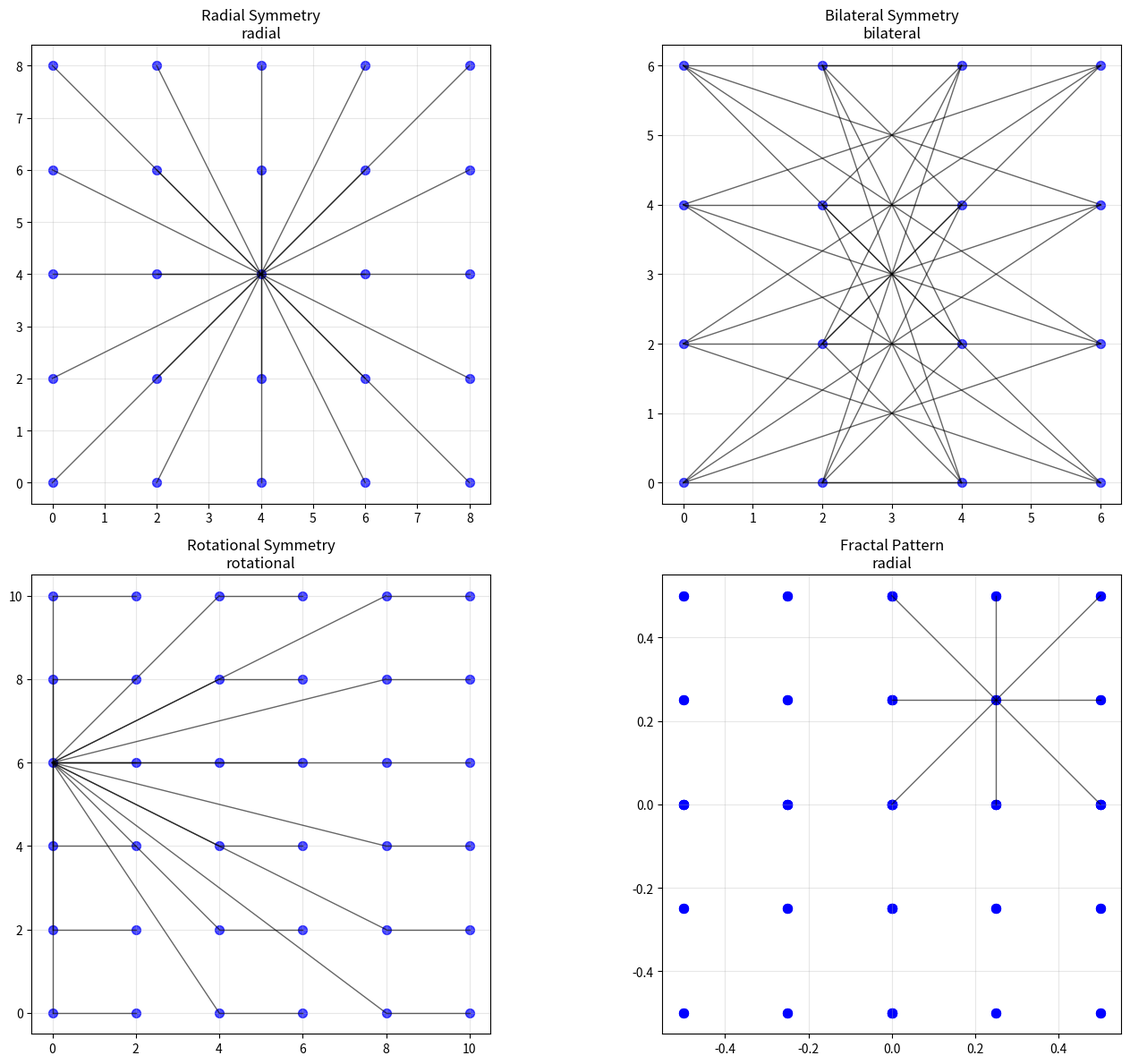
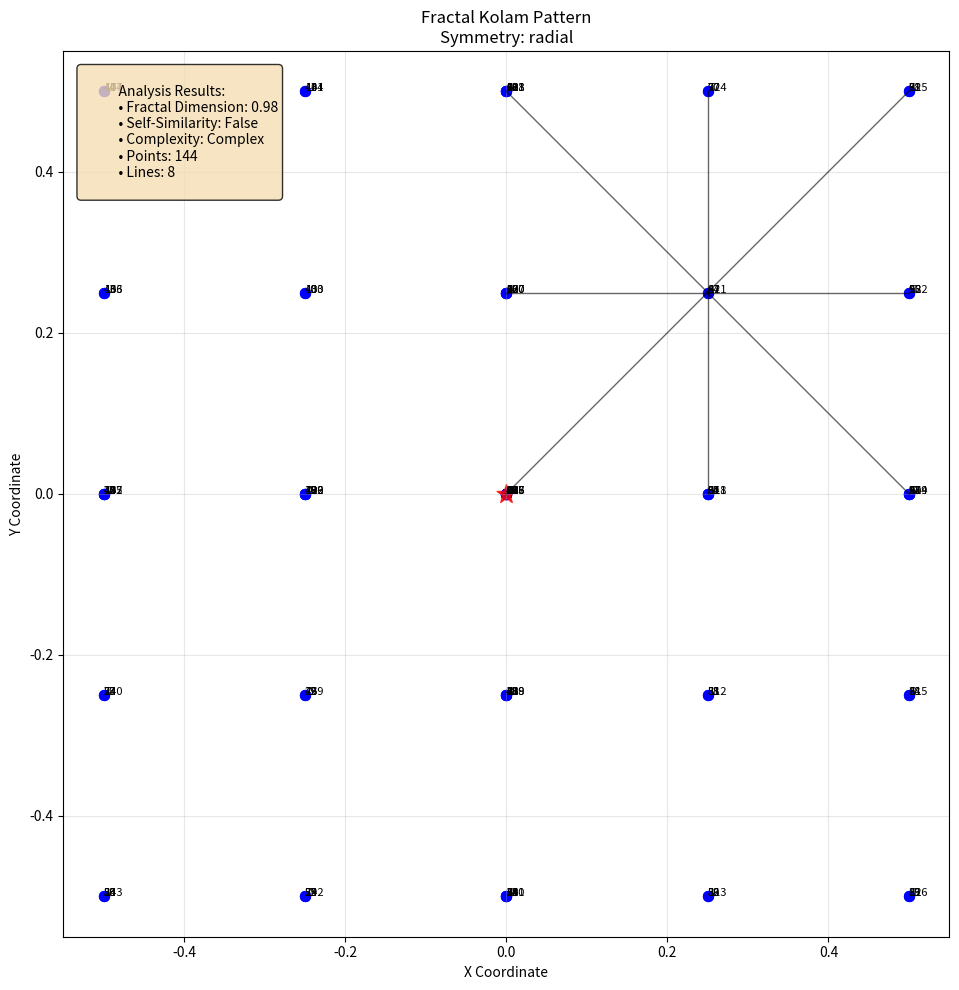

Source code (Python) for these figures, in order:
"""
Kolam Design Analyzer and Generator
===================================

This program analyzes Kolam designs to identify their mathematical principles
and generates new Kolam patterns based on those principles.

Key Design Principles:
1. Grid-based dot patterns (Pulli)
2. Symmetry (radial, bilateral, rotational)
3. Geometric shapes (circles, squares, triangles, curves)
4. Fractal patterns and self-similarity
5. Continuous line patterns (Sikku Kolam)
6. Repetition and spatial reasoning

Author: AI Assistant
Organization: AICTE - Indian Knowledge Systems (IKS)
"""

import numpy as np
import matplotlib.pyplot as plt
import matplotlib.patches as patches
from matplotlib.patches import Circle, Rectangle, Polygon
import math
import random
from typing import List, Tuple, Dict, Any
from dataclasses import dataclass
from enum import Enum
import json

class SymmetryType(Enum):
    RADIAL = "radial"
    BILATERAL = "bilateral"
    ROTATIONAL = "rotational"
    NONE = "none"

@dataclass
class KolamPoint:
    """Represents a point in the Kolam grid"""
    x: float
    y: float
    is_center: bool = False
    connections: List[int] = None
    
    def __post_init__(self):
        if self.connections is None:
            self.connections = []

@dataclass
class KolamPattern:
    """Represents a complete Kolam pattern"""
    points: List[KolamPoint]
    lines: List[Tuple[int, int]]
    symmetry_type: SymmetryType
    grid_size: Tuple[int, int]
    center_point: Tuple[float, float]
    fractal_level: int = 0

class KolamAnalyzer:
    """Analyzes Kolam patterns to identify design principles"""
    
    def __init__(self):
        self.patterns = []
        self.analysis_results = {}
    
    def analyze_symmetry(self, points: List[KolamPoint]) -> SymmetryType:
        """Analyze the symmetry type of a Kolam pattern"""
        if len(points) < 3:
            return SymmetryType.NONE
        
        # Check for radial symmetry
        if self._has_radial_symmetry(points):
            return SymmetryType.RADIAL
        
        # Check for bilateral symmetry
        if self._has_bilateral_symmetry(points):
            return SymmetryType.BILATERAL
        
        # Check for rotational symmetry
        if self._has_rotational_symmetry(points):
            return SymmetryType.ROTATIONAL
        
        return SymmetryType.NONE
    
    def _has_radial_symmetry(self, points: List[KolamPoint]) -> bool:
        """Check if pattern has radial symmetry"""
        if len(points) < 4:
            return False
        
        # Find center point
        center_x = sum(p.x for p in points) / len(points)
        center_y = sum(p.y for p in points) / len(points)
        
        # Check if points are equidistant from center
        distances = [math.sqrt((p.x - center_x)**2 + (p.y - center_y)**2) for p in points]
        avg_distance = sum(distances) / len(distances)
        
        # Allow 10% tolerance
        tolerance = avg_distance * 0.1
        return all(abs(d - avg_distance) < tolerance for d in distances)
    
    def _has_bilateral_symmetry(self, points: List[KolamPoint]) -> bool:
        """Check if pattern has bilateral symmetry"""
        if len(points) < 2:
            return False
        
        # Find potential axis of symmetry
        center_x = sum(p.x for p in points) / len(points)
        
        # Check if points are symmetric about vertical line
        symmetric_count = 0
        for p in points:
            mirror_x = 2 * center_x - p.x
            for other_p in points:
                if abs(other_p.x - mirror_x) < 0.1 and abs(other_p.y - p.y) < 0.1:
                    symmetric_count += 1
                    break
        
        return symmetric_count >= len(points) * 0.8
    
    def _has_rotational_symmetry(self, points: List[KolamPoint]) -> bool:
        """Check if pattern has rotational symmetry"""
        if len(points) < 3:
            return False
        
        # Check for 2-fold, 3-fold, 4-fold, 6-fold symmetry
        for fold in [2, 3, 4, 6]:
            if self._check_rotational_symmetry(points, fold):
                return True
        
        return False
    
    def _check_rotational_symmetry(self, points: List[KolamPoint], fold: int) -> bool:
        """Check for n-fold rotational symmetry"""
        center_x = sum(p.x for p in points) / len(points)
        center_y = sum(p.y for p in points) / len(points)
        
        angle_step = 2 * math.pi / fold
        matched_points = 0
        
        for p in points:
            for i in range(1, fold):
                angle = i * angle_step
                # Rotate point around center
                cos_a, sin_a = math.cos(angle), math.sin(angle)
                new_x = center_x + (p.x - center_x) * cos_a - (p.y - center_y) * sin_a
                new_y = center_y + (p.x - center_x) * sin_a + (p.y - center_y) * cos_a
                
                # Check if rotated point matches any existing point
                for other_p in points:
                    if abs(other_p.x - new_x) < 0.1 and abs(other_p.y - new_y) < 0.1:
                        matched_points += 1
                        break
        
        return matched_points >= len(points) * 0.8
    
    def analyze_fractal_properties(self, pattern: KolamPattern) -> Dict[str, Any]:
        """Analyze fractal properties of the pattern"""
        # Calculate fractal dimension using box-counting method
        fractal_dimension = self._calculate_fractal_dimension(pattern)
        
        # Check for self-similarity
        self_similarity = self._check_self_similarity(pattern)
        
        return {
            'fractal_dimension': fractal_dimension,
            'self_similarity': self_similarity,
            'complexity_level': self._calculate_complexity(pattern)
        }
    
    def _calculate_fractal_dimension(self, pattern: KolamPattern) -> float:
        """Calculate fractal dimension using box-counting method"""
        # Simplified implementation
        if len(pattern.points) < 4:
            return 1.0
        
        # Count how many grid boxes contain points
        min_x = min(p.x for p in pattern.points)
        max_x = max(p.x for p in pattern.points)
        min_y = min(p.y for p in pattern.points)
        max_y = max(p.y for p in pattern.points)
        
        # Use different box sizes
        box_sizes = [0.1, 0.2, 0.4, 0.8]
        counts = []
        
        for size in box_sizes:
            count = 0
            x_boxes = int((max_x - min_x) / size) + 1
            y_boxes = int((max_y - min_y) / size) + 1
            
            for i in range(x_boxes):
                for j in range(y_boxes):
                    box_min_x = min_x + i * size
                    box_max_x = min_x + (i + 1) * size
                    box_min_y = min_y + j * size
                    box_max_y = min_y + (j + 1) * size
                    
                    # Check if any point is in this box
                    for p in pattern.points:
                        if (box_min_x <= p.x < box_max_x and 
                            box_min_y <= p.y < box_max_y):
                            count += 1
                            break
            
            counts.append(count)
        
        # Calculate fractal dimension from slope
        if len(counts) > 1:
            log_sizes = [math.log(1/s) for s in box_sizes]
            log_counts = [math.log(c) for c in counts if c > 0]
            if len(log_counts) > 1:
                return np.polyfit(log_sizes[:len(log_counts)], log_counts, 1)[0]
        
        return 1.0
    
    def _check_self_similarity(self, pattern: KolamPattern) -> bool:
        """Check if pattern exhibits self-similarity"""
        # Simplified check - look for repeated sub-patterns
        if len(pattern.points) < 6:
            return False
        
        # Check if pattern can be divided into similar smaller patterns
        center_x = sum(p.x for p in pattern.points) / len(pattern.points)
        center_y = sum(p.y for p in pattern.points) / len(pattern.points)
        
        # Divide into quadrants and check similarity
        quadrants = [[], [], [], []]
        for p in pattern.points:
            if p.x >= center_x and p.y >= center_y:
                quadrants[0].append(p)
            elif p.x < center_x and p.y >= center_y:
                quadrants[1].append(p)
            elif p.x < center_x and p.y < center_y:
                quadrants[2].append(p)
            else:
                quadrants[3].append(p)
        
        # Check if quadrants have similar point counts
        counts = [len(q) for q in quadrants if len(q) > 0]
        if len(counts) > 1:
            avg_count = sum(counts) / len(counts)
            return all(abs(c - avg_count) < avg_count * 0.3 for c in counts)
        
        return False
    
    def _calculate_complexity(self, pattern: KolamPattern) -> str:
        """Calculate complexity level of the pattern"""
        point_count = len(pattern.points)
        line_count = len(pattern.lines)
        
        if point_count < 5 and line_count < 5:
            return "Simple"
        elif point_count < 15 and line_count < 20:
            return "Medium"
        else:
            return "Complex"

class KolamGenerator:
    """Generates new Kolam patterns based on identified principles"""
    
    def __init__(self):
        self.analyzer = KolamAnalyzer()
    
    def generate_grid_pattern(self, grid_size: Tuple[int, int], 
                            symmetry_type: SymmetryType = SymmetryType.RADIAL) -> KolamPattern:
        """Generate a basic grid-based Kolam pattern"""
        rows, cols = grid_size
        points = []
        
        # Create grid points
        for i in range(rows):
            for j in range(cols):
                x = j * 2.0  # Spacing between points
                y = i * 2.0
                points.append(KolamPoint(x, y))
        
        # Generate lines based on symmetry type
        lines = self._generate_lines_for_symmetry(points, symmetry_type)
        
        # Find center point
        center_x = sum(p.x for p in points) / len(points)
        center_y = sum(p.y for p in points) / len(points)
        
        pattern = KolamPattern(
            points=points,
            lines=lines,
            symmetry_type=symmetry_type,
            grid_size=grid_size,
            center_point=(center_x, center_y)
        )
        
        return pattern
    
    def _generate_lines_for_symmetry(self, points: List[KolamPoint], 
                                   symmetry_type: SymmetryType) -> List[Tuple[int, int]]:
        """Generate lines based on symmetry type"""
        lines = []
        
        if symmetry_type == SymmetryType.RADIAL:
            lines = self._generate_radial_lines(points)
        elif symmetry_type == SymmetryType.BILATERAL:
            lines = self._generate_bilateral_lines(points)
        elif symmetry_type == SymmetryType.ROTATIONAL:
            lines = self._generate_rotational_lines(points)
        else:
            lines = self._generate_random_lines(points)
        
        return lines
    
    def _generate_radial_lines(self, points: List[KolamPoint]) -> List[Tuple[int, int]]:
        """Generate radial lines from center"""
        lines = []
        center_idx = len(points) // 2  # Assume center is middle point
        
        for i, point in enumerate(points):
            if i != center_idx:
                lines.append((center_idx, i))
        
        return lines
    
    def _generate_bilateral_lines(self, points: List[KolamPoint]) -> List[Tuple[int, int]]:
        """Generate bilateral symmetric lines"""
        lines = []
        center_x = sum(p.x for p in points) / len(points)
        
        # Connect points symmetrically
        for i in range(len(points)):
            for j in range(i + 1, len(points)):
                p1, p2 = points[i], points[j]
                # Check if points are symmetric about center
                if abs((p1.x + p2.x) / 2 - center_x) < 0.1:
                    lines.append((i, j))
        
        return lines
    
    def _generate_rotational_lines(self, points: List[KolamPoint]) -> List[Tuple[int, int]]:
        """Generate rotational symmetric lines"""
        lines = []
        center_idx = len(points) // 2
        
        # Create rotational pattern
        for i in range(0, len(points), 2):
            if i + 1 < len(points):
                lines.append((i, i + 1))
                if i != center_idx:
                    lines.append((center_idx, i))
        
        return lines
    
    def _generate_random_lines(self, points: List[KolamPoint]) -> List[Tuple[int, int]]:
        """Generate random lines"""
        lines = []
        num_lines = min(len(points) * 2, 20)  # Limit number of lines
        
        for _ in range(num_lines):
            i, j = random.sample(range(len(points)), 2)
            lines.append((i, j))
        
        return lines
    
    def generate_fractal_kolam(self, base_pattern: KolamPattern, 
                             iterations: int = 3) -> KolamPattern:
        """Generate fractal Kolam by iteratively applying transformations"""
        current_pattern = base_pattern
        
        for iteration in range(iterations):
            new_points = []
            new_lines = []
            
            # Scale down and replicate the pattern
            scale_factor = 0.5 ** (iteration + 1)
            
            for i in range(4):  # Create 4 copies
                angle = i * math.pi / 2
                cos_a, sin_a = math.cos(angle), math.sin(angle)
                
                for point in current_pattern.points:
                    # Scale and rotate
                    new_x = point.x * scale_factor * cos_a - point.y * scale_factor * sin_a
                    new_y = point.x * scale_factor * sin_a + point.y * scale_factor * cos_a
                    new_points.append(KolamPoint(new_x, new_y))
            
            # Add lines
            for line in current_pattern.lines:
                new_lines.append(line)
            
            current_pattern = KolamPattern(
                points=new_points,
                lines=new_lines,
                symmetry_type=current_pattern.symmetry_type,
                grid_size=current_pattern.grid_size,
                center_point=(0, 0),
                fractal_level=iteration + 1
            )
        
        return current_pattern

class KolamVisualizer:
    """Visualizes Kolam patterns and analysis results"""
    
    def __init__(self):
        self.fig_size = (12, 10)
    
    def visualize_pattern(self, pattern: KolamPattern, 
                         title: str = "Kolam Pattern", 
                         show_analysis: bool = True):
        """Visualize a Kolam pattern with optional analysis"""
        fig, ax = plt.subplots(1, 1, figsize=self.fig_size)
        
        # Draw points
        for i, point in enumerate(pattern.points):
            color = 'red' if point.is_center else 'blue'
            size = 100 if point.is_center else 50
            ax.scatter(point.x, point.y, c=color, s=size, alpha=0.7)
            ax.annotate(str(i), (point.x, point.y), fontsize=8)
        
        # Draw lines
        for line in pattern.lines:
            p1, p2 = pattern.points[line[0]], pattern.points[line[1]]
            ax.plot([p1.x, p2.x], [p1.y, p2.y], 'k-', alpha=0.6, linewidth=1)
        
        # Draw center point
        center_x, center_y = pattern.center_point
        ax.scatter(center_x, center_y, c='red', s=200, marker='*', alpha=0.8)
        
        ax.set_title(f"{title}\nSymmetry: {pattern.symmetry_type.value}")
        ax.set_xlabel("X Coordinate")
        ax.set_ylabel("Y Coordinate")
        ax.grid(True, alpha=0.3)
        ax.set_aspect('equal')
        
        if show_analysis:
            # Add analysis text
            analyzer = KolamAnalyzer()
            fractal_props = analyzer.analyze_fractal_properties(pattern)
            
            analysis_text = f"""
            Analysis Results:
            • Fractal Dimension: {fractal_props['fractal_dimension']:.2f}
            • Self-Similarity: {fractal_props['self_similarity']}
            • Complexity: {fractal_props['complexity_level']}
            • Points: {len(pattern.points)}
            • Lines: {len(pattern.lines)}
            """
            
            ax.text(0.02, 0.98, analysis_text, transform=ax.transAxes, 
                   verticalalignment='top', bbox=dict(boxstyle='round', facecolor='wheat', alpha=0.8))
        
        plt.tight_layout()
        plt.show()
    
    def compare_patterns(self, patterns: List[KolamPattern], 
                        titles: List[str] = None):
        """Compare multiple Kolam patterns"""
        if titles is None:
            titles = [f"Pattern {i+1}" for i in range(len(patterns))]
        
        fig, axes = plt.subplots(2, 2, figsize=(15, 12))
        axes = axes.flatten()
        
        for i, (pattern, title) in enumerate(zip(patterns, titles)):
            if i >= 4:  # Limit to 4 patterns
                break
            
            ax = axes[i]
            
            # Draw points
            for point in pattern.points:
                color = 'red' if point.is_center else 'blue'
                size = 100 if point.is_center else 50
                ax.scatter(point.x, point.y, c=color, s=size, alpha=0.7)
            
            # Draw lines
            for line in pattern.lines:
                p1, p2 = pattern.points[line[0]], pattern.points[line[1]]
                ax.plot([p1.x, p2.x], [p1.y, p2.y], 'k-', alpha=0.6, linewidth=1)
            
            ax.set_title(f"{title}\n{pattern.symmetry_type.value}")
            ax.grid(True, alpha=0.3)
            ax.set_aspect('equal')
        
        # Hide unused subplots
        for i in range(len(patterns), 4):
            axes[i].set_visible(False)
        
        plt.tight_layout()
        plt.show()

def main():
    """Main function to demonstrate Kolam analysis and generation"""
    print("🎨 Kolam Design Analyzer and Generator")
    print("=" * 50)
    
    # Initialize components
    analyzer = KolamAnalyzer()
    generator = KolamGenerator()
    visualizer = KolamVisualizer()
    
    # Generate different types of Kolam patterns
    print("\n1. Generating different Kolam patterns...")
    
    patterns = []
    
    # Radial symmetry pattern
    radial_pattern = generator.generate_grid_pattern((5, 5), SymmetryType.RADIAL)
    patterns.append(radial_pattern)
    print("✓ Generated radial symmetry pattern")
    
    # Bilateral symmetry pattern
    bilateral_pattern = generator.generate_grid_pattern((4, 4), SymmetryType.BILATERAL)
    patterns.append(bilateral_pattern)
    print("✓ Generated bilateral symmetry pattern")
    
    # Rotational symmetry pattern
    rotational_pattern = generator.generate_grid_pattern((6, 6), SymmetryType.ROTATIONAL)
    patterns.append(rotational_pattern)
    print("✓ Generated rotational symmetry pattern")
    
    # Fractal pattern
    base_pattern = generator.generate_grid_pattern((3, 3), SymmetryType.RADIAL)
    fractal_pattern = generator.generate_fractal_kolam(base_pattern, 2)
    patterns.append(fractal_pattern)
    print("✓ Generated fractal pattern")
    
    # Analyze patterns
    print("\n2. Analyzing patterns...")
    for i, pattern in enumerate(patterns):
        symmetry = analyzer.analyze_symmetry(pattern.points)
        fractal_props = analyzer.analyze_fractal_properties(pattern)
        
        print(f"\nPattern {i+1}:")
        print(f"  Symmetry Type: {symmetry.value}")
        print(f"  Fractal Dimension: {fractal_props['fractal_dimension']:.2f}")
        print(f"  Self-Similarity: {fractal_props['self_similarity']}")
        print(f"  Complexity: {fractal_props['complexity_level']}")
        print(f"  Points: {len(pattern.points)}, Lines: {len(pattern.lines)}")
    
    # Visualize patterns
    print("\n3. Visualizing patterns...")
    visualizer.compare_patterns(patterns, 
                               ["Radial Symmetry", "Bilateral Symmetry", 
                                "Rotational Symmetry", "Fractal Pattern"])
    
    # Individual detailed visualization
    print("\n4. Detailed analysis of fractal pattern...")
    visualizer.visualize_pattern(fractal_pattern, "Fractal Kolam Pattern", show_analysis=True)
    
    print("\n✅ Analysis complete! Check the generated visualizations.")
    
    # Save results
    results = {
        'patterns_analyzed': len(patterns),
        'symmetry_types': [p.symmetry_type.value for p in patterns],
        'fractal_dimensions': [analyzer.analyze_fractal_properties(p)['fractal_dimension'] for p in patterns],
        'complexity_levels': [analyzer.analyze_fractal_properties(p)['complexity_level'] for p in patterns]
    }
    
    with open('kolam_analysis_results.json', 'w') as f:
        json.dump(results, f, indent=2)
    
    print("📊 Results saved to 'kolam_analysis_results.json'")

if __name__ == "__main__":
    main()
